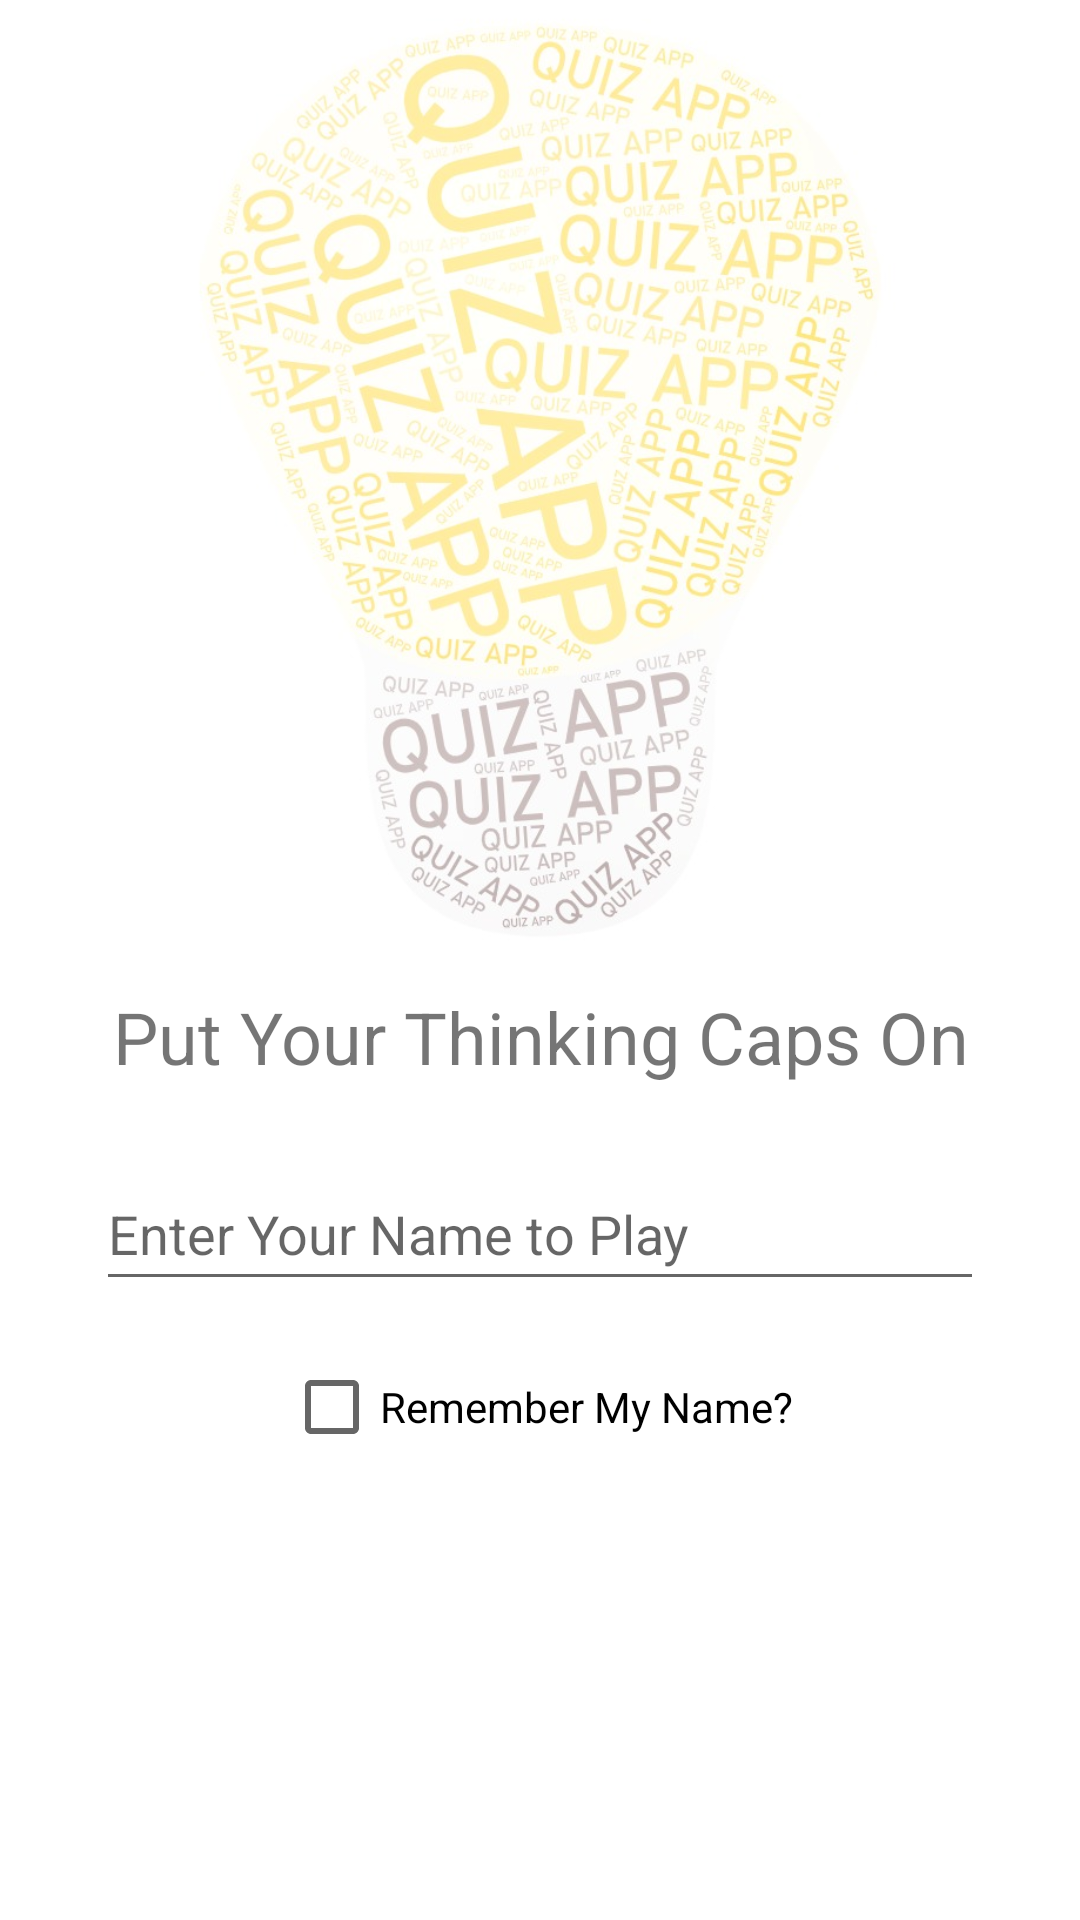

This screen was rendered from an Android layout file. Write that file and the resources it references.
<!-- AndroidManifest.xml: application theme Theme.QuizApp -->
<!-- res/layout/fragment_title.xml -->
<?xml version="1.0" encoding="utf-8"?>
<layout xmlns:android="http://schemas.android.com/apk/res/android"
    xmlns:tools="http://schemas.android.com/tools"
    xmlns:app="http://schemas.android.com/apk/res-auto">

    <androidx.constraintlayout.widget.ConstraintLayout
        android:layout_width="match_parent"
        android:layout_height="match_parent">

        <com.google.android.material.textview.MaterialTextView
            android:id="@+id/welcome_text"
            android:layout_width="0dp"
            android:layout_height="wrap_content"
            android:layout_marginStart="16dp"
            android:layout_marginEnd="16dp"
            android:text="Put Your Thinking Caps On"
            android:textAlignment="center"
            android:textSize="24sp"
            app:layout_constraintBottom_toBottomOf="parent"
            app:layout_constraintEnd_toEndOf="parent"
            app:layout_constraintHorizontal_bias="0.0"
            app:layout_constraintStart_toStartOf="parent"
            app:layout_constraintTop_toBottomOf="@+id/imageView2"
            app:layout_constraintVertical_bias="0.033" />

        <ImageView
            android:id="@+id/imageView2"
            android:layout_width="0dp"
            android:layout_height="0dp"
            android:src="@drawable/logo"
            app:layout_constraintBottom_toTopOf="@+id/guideline7"
            app:layout_constraintEnd_toEndOf="parent"
            app:layout_constraintStart_toStartOf="parent"
            app:layout_constraintTop_toTopOf="parent" />

        <androidx.constraintlayout.widget.Guideline
            android:id="@+id/guideline7"
            android:layout_width="wrap_content"
            android:layout_height="wrap_content"
            android:orientation="horizontal"
            app:layout_constraintGuide_percent="0.5" />

        <EditText
            android:id="@+id/editName"
            android:layout_width="0dp"
            android:layout_height="wrap_content"
            android:layout_marginStart="32dp"
            android:layout_marginEnd="32dp"
            android:hint="Enter Your Name to Play"
            android:ems="10"
            android:inputType="textPersonName"
            android:minHeight="48dp"
            app:layout_constraintBottom_toBottomOf="parent"
            app:layout_constraintEnd_toEndOf="parent"
            app:layout_constraintHorizontal_bias="0.497"
            app:layout_constraintStart_toStartOf="parent"
            app:layout_constraintTop_toBottomOf="@+id/welcome_text"
            app:layout_constraintVertical_bias="0.104" />

        <CheckBox
            android:id="@+id/checkRemember"
            android:layout_width="wrap_content"
            android:layout_height="wrap_content"
            android:layout_marginTop="2dp"
            android:text="Remember My Name?"
            app:layout_constraintBottom_toBottomOf="parent"
            app:layout_constraintEnd_toEndOf="parent"
            app:layout_constraintHorizontal_bias="0.498"
            app:layout_constraintStart_toStartOf="parent"
            app:layout_constraintTop_toBottomOf="@+id/editName"
            app:layout_constraintVertical_bias="0.06" />

        <Button
            android:id="@+id/play_button"
            android:layout_width="wrap_content"
            android:layout_height="wrap_content"
            android:text="Play Now"
            android:visibility="invisible"
            app:layout_constraintBottom_toBottomOf="parent"
            app:layout_constraintEnd_toStartOf="@+id/score_button"
            app:layout_constraintHorizontal_bias="0.5"
            app:layout_constraintStart_toStartOf="parent"
            app:layout_constraintTop_toBottomOf="@+id/checkRemember" />

        <Button
            android:id="@+id/score_button"
            android:layout_width="wrap_content"
            android:layout_height="wrap_content"
            android:text="View High Score"
            android:visibility="invisible"
            app:layout_constraintBottom_toBottomOf="parent"
            app:layout_constraintEnd_toEndOf="parent"
            app:layout_constraintHorizontal_bias="0.5"
            app:layout_constraintStart_toEndOf="@+id/play_button"
            app:layout_constraintTop_toBottomOf="@+id/checkRemember" />
    </androidx.constraintlayout.widget.ConstraintLayout>

</layout>
<!-- resources referenced by this layout -->
<resources>
  <!-- drawable logo: jpeg bitmap (drawable, 87309 bytes) -->
  <style name="Theme.QuizApp" parent="Theme.MaterialComponents.DayNight.DarkActionBar">
          
          <item name="colorPrimary">@color/purple</item>
          <item name="colorPrimaryVariant">@color/purple</item>
          <item name="colorOnPrimary">@color/white</item>
          
          <item name="colorSecondary">@color/teal</item>
          <item name="colorSecondaryVariant">@color/teal</item>
          <item name="colorOnSecondary">@color/black</item>
          
          <item name="android:statusBarColor" tools:targetApi="l">?attr/colorPrimaryVariant</item>
          
      </style>
  <color name="purple">#FF6200EE</color>
  <color name="white">#FFFFFFFF</color>
  <color name="teal">#FF03DAC5</color>
  <color name="black">#FF000000</color>
</resources>
